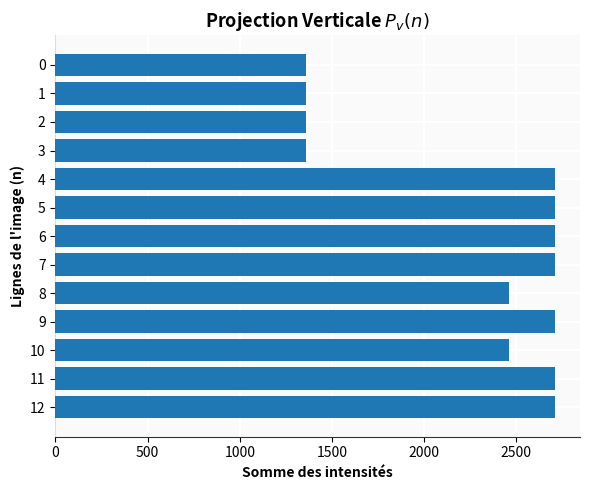
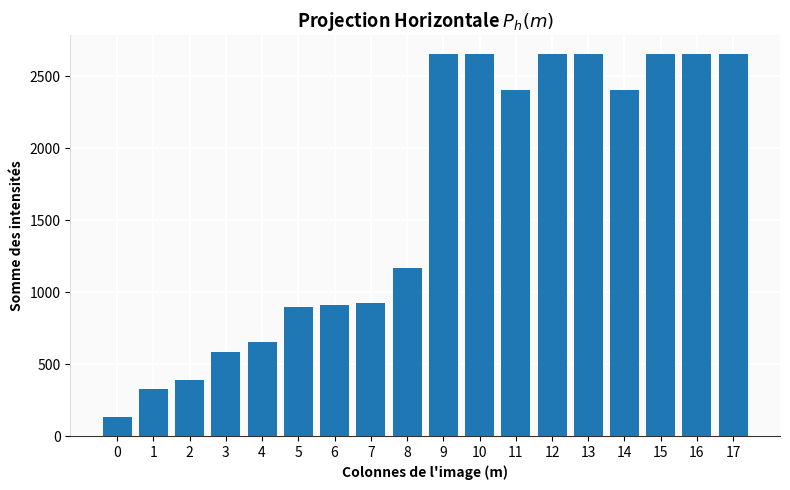

Write Python code to recreate these figures, in order.
import numpy as np
import matplotlib.pyplot as plt

# 1. Chargement de la matrice
matrice = np.array([
    [10, 25, 30, 45, 50, 69, 70, 71, 90, 100, 100, 100, 100, 100, 100, 100, 100, 100],
    [10, 25, 30, 45, 50, 69, 70, 71, 90, 100, 100, 100, 100, 100, 100, 100, 100, 100],
    [10, 25, 30, 45, 50, 69, 70, 71, 90, 100, 100, 100, 100, 100, 100, 100, 100, 100],
    [10, 25, 30, 45, 50, 69, 70, 71, 90, 100, 100, 100, 100, 100, 100, 100, 100, 100],
    [10, 25, 30, 45, 50, 69, 70, 71, 90, 250, 250, 250, 250, 250, 250, 250, 250, 250],
    [10, 25, 30, 45, 50, 69, 70, 71, 90, 250, 250, 250, 250, 250, 250, 250, 250, 250],
    [10, 25, 30, 45, 50, 69, 70, 71, 90, 250, 250, 250, 250, 250, 250, 250, 250, 250],
    [10, 25, 30, 45, 50, 69, 70, 71, 90, 250, 250, 250, 250, 250, 250, 250, 250, 250],
    [10, 25, 30, 45, 50, 69, 70, 71, 90, 250, 250, 250, 250, 250,   0, 250, 250, 250],
    [10, 25, 30, 45, 50, 69, 70, 71, 90, 250, 250, 250, 250, 250, 250, 250, 250, 250],
    [10, 25, 30, 45, 50, 69, 70, 71, 90, 250, 250,   0, 250, 250, 250, 250, 250, 250],
    [10, 25, 30, 45, 50, 69, 70, 71, 90, 250, 250, 250, 250, 250, 250, 250, 250, 250],
    [10, 25, 30, 45, 50, 69, 70, 71, 90, 250, 250, 250, 250, 250, 250, 250, 250, 250]
])

# 2. Calculs mathématiques des projections
Pv = np.sum(matrice, axis=1) # Somme par ligne
Ph = np.sum(matrice, axis=0) # Somme par colonne

# ==========================================
# GRAPHIQUE 1 : Projection Verticale Pv(n)
# ==========================================
fig1, ax1 = plt.subplots(figsize=(6, 5))
fig1.patch.set_facecolor('#ffffff')
ax1.set_facecolor('#fafafa')

lignes = np.arange(len(Pv))
ax1.barh(lignes, Pv, color='#1f77b4', zorder=3)
ax1.invert_yaxis() # Ligne 0 en haut
ax1.set_title("Projection Verticale $P_v(n)$", fontsize=13, fontweight='bold')
ax1.set_ylabel("Lignes de l'image (n)", fontweight='bold')
ax1.set_xlabel("Somme des intensités", fontweight='bold')
ax1.set_yticks(lignes)

ax1.grid(color='white', linewidth=1.5, axis='both', zorder=0)
ax1.spines['top'].set_visible(False)
ax1.spines['right'].set_visible(False)
ax1.spines['left'].set_color('#dddddd')
ax1.spines['bottom'].set_color('#333333')

fig1.tight_layout()
fig1.savefig('projection_verticale.png', dpi=300, bbox_inches='tight')

# ==========================================
# GRAPHIQUE 2 : Projection Horizontale Ph(m)
# ==========================================
fig2, ax2 = plt.subplots(figsize=(8, 5))
fig2.patch.set_facecolor('#ffffff')
ax2.set_facecolor('#fafafa')

colonnes = np.arange(len(Ph))
ax2.bar(colonnes, Ph, color='#1f77b4', zorder=3)
ax2.set_title("Projection Horizontale $P_h(m)$", fontsize=13, fontweight='bold')
ax2.set_xlabel("Colonnes de l'image (m)", fontweight='bold')
ax2.set_ylabel("Somme des intensités", fontweight='bold')
ax2.set_xticks(colonnes)

ax2.grid(color='white', linewidth=1.5, axis='both', zorder=0)
ax2.spines['top'].set_visible(False)
ax2.spines['right'].set_visible(False)
ax2.spines['left'].set_color('#dddddd')
ax2.spines['bottom'].set_color('#333333')

fig2.tight_layout()
fig2.savefig('projection_horizontale.png', dpi=300, bbox_inches='tight')

print("Les deux images ont été générées avec succès !")
